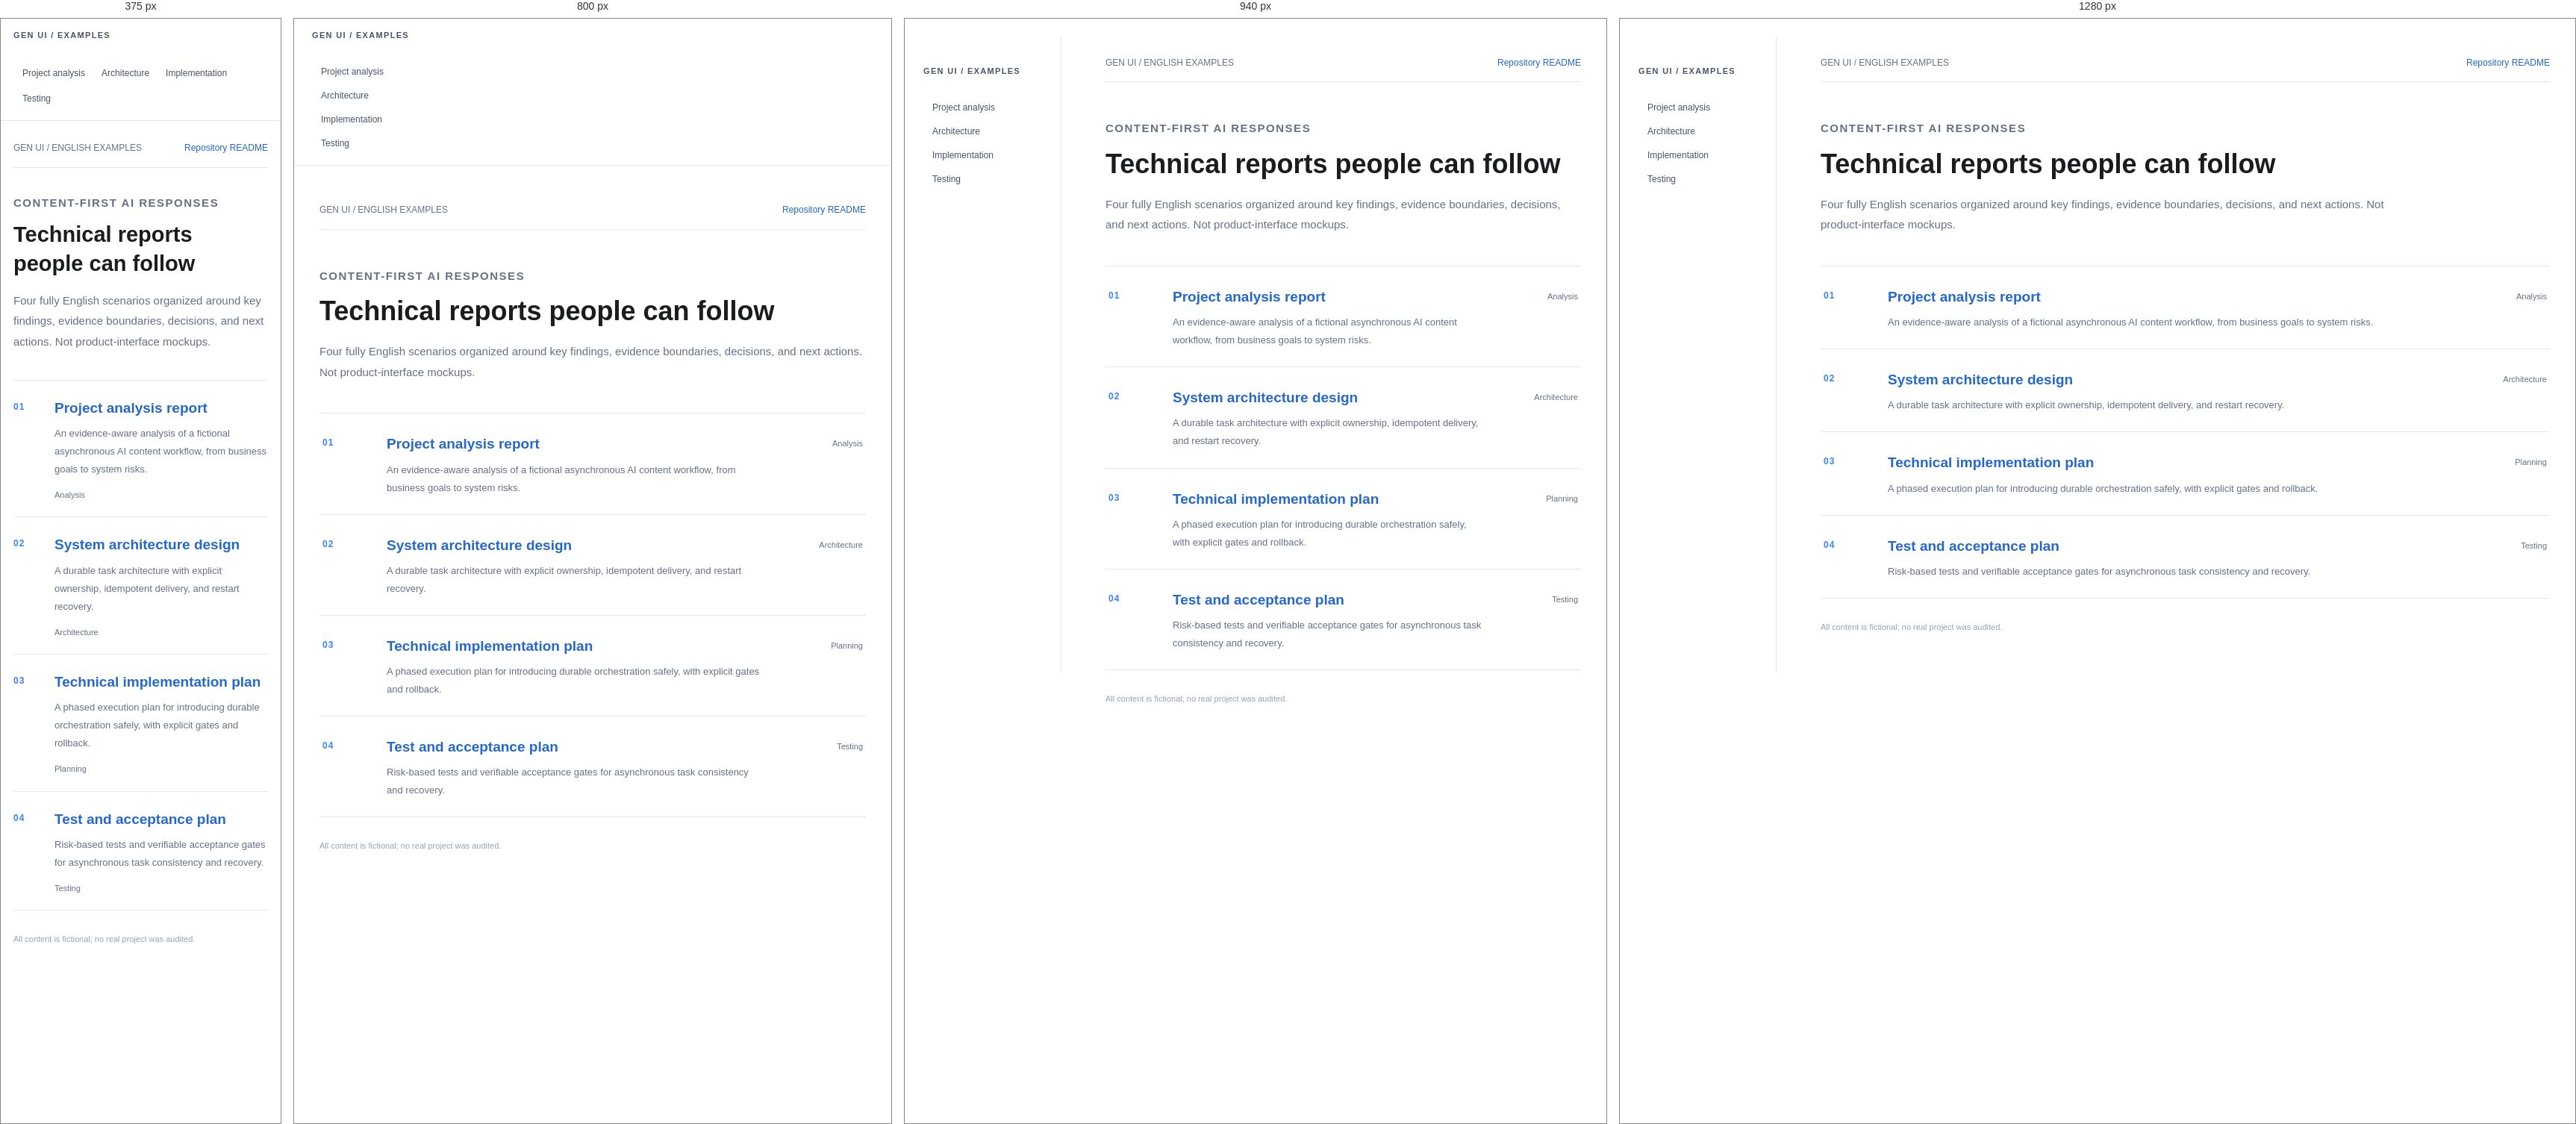
Rendered at 375 px, 800 px, 940 px and 1280 px, left to right.

<!-- file: index.html -->
<!doctype html><html lang="en"><head><meta charset="utf-8"><meta name="viewport" content="width=device-width,initial-scale=1"><title>English technical document examples · Gen UI</title><meta name="description" content="Four English Gen UI technical document examples for readable AI answers."><link rel="icon" href="../../../assets/icons/gen-ui-mark.svg" type="image/svg+xml"><link rel="stylesheet" href="../assets/document.css"><link rel="stylesheet" href="../../../assets/media-viewer.css"><script src="../../../assets/media-viewer.js" defer></script><script src="../../../assets/code-blocks.js" defer></script></head><body><div class="doc-index-layout"><aside class="doc-index-sidebar"><p class="toc-brand">GEN UI / EXAMPLES</p><nav aria-label="Document navigation"><ul class="toc-list"><li><a href="project-analysis.html">Project analysis</a></li><li><a href="architecture-design.html">Architecture</a></li><li><a href="implementation-plan.html">Implementation</a></li><li><a href="test-acceptance.html">Testing</a></li></ul></nav></aside><main class="doc-index"><div class="index-top"><span>GEN UI / ENGLISH EXAMPLES</span><a href="../../../README.md">Repository README</a></div><header class="index-hero"><p class="doc-kicker">CONTENT-FIRST AI RESPONSES</p><h1>Technical reports people can follow</h1><p>Four fully English scenarios organized around key findings, evidence boundaries, decisions, and next actions. Not product-interface mockups.</p></header><div class="index-list"><div class="index-item"><span class="index-number">01</span><div><h2><a href="project-analysis.html">Project analysis report</a></h2><p>An evidence-aware analysis of a fictional asynchronous AI content workflow, from business goals to system risks.</p></div><span class="index-kind">Analysis</span></div><div class="index-item"><span class="index-number">02</span><div><h2><a href="architecture-design.html">System architecture design</a></h2><p>A durable task architecture with explicit ownership, idempotent delivery, and restart recovery.</p></div><span class="index-kind">Architecture</span></div><div class="index-item"><span class="index-number">03</span><div><h2><a href="implementation-plan.html">Technical implementation plan</a></h2><p>A phased execution plan for introducing durable orchestration safely, with explicit gates and rollback.</p></div><span class="index-kind">Planning</span></div><div class="index-item"><span class="index-number">04</span><div><h2><a href="test-acceptance.html">Test and acceptance plan</a></h2><p>Risk-based tests and verifiable acceptance gates for asynchronous task consistency and recovery.</p></div><span class="index-kind">Testing</span></div></div><p class="index-foot">All content is fictional; no real project was audited.</p></main></div></body></html>

/* @media block from document.css */
@media(max-width:980px){.doc-layout{grid-template-columns:205px minmax(0,1fr);gap:26px;padding:25px 24px 70px}.doc-main h1{font-size:30px}}

/* @media block from document.css */
@media(max-width:700px){.doc-layout{display:block;padding:14px 16px 55px}.doc-toc{display:none}.mobile-toc{display:block;border:1px solid var(--line);border-radius:5px;margin:13px 0 22px;padding:8px 11px}.mobile-toc summary{font-size:12px;color:#344054;font-weight:650;cursor:pointer}.mobile-toc .toc-list{margin-top:8px}.doc-main h1{font-size:27px}.doc-lede{font-size:14px}.doc-meta{gap:7px 12px}.doc-section{margin-top:33px}.doc-section>h2{font-size:19px}.diagram-toolbar{align-items:flex-start}.diagram-toolbar>strong{padding-top:4px}.diagram-actions button{padding:4px 6px}.doc-index{padding:25px 17px 55px}.index-hero{padding:33px 0 22px}.index-hero h1{font-size:29px}.index-item{grid-template-columns:43px minmax(0,1fr);gap:12px;padding:19px 0}.index-item .index-kind{grid-column:2;text-align:left;padding:0}.table-wrap{border-radius:4px}}

/* @media block from document.css */
@media(max-width:700px){.doc-meta>span+span{padding-left:0;border-left:0}.diagram-actions button.diagram-icon-button{width:30px;height:30px}}

/* @media block from document.css */
@media(max-width:700px){.doc-index-layout{display:block}.doc-index-sidebar{position:static;height:auto;border-right:0;border-bottom:1px solid var(--line);padding:12px 17px}.doc-index-sidebar .toc-list{display:flex;flex-wrap:wrap}.doc-index-sidebar .toc-list a{white-space:nowrap}.doc-index-layout .doc-index{margin:auto}}

/* @media block from document.css */
@media(min-width:701px){
 .doc-layout:not([data-sidebar-collapsed="true"]){grid-template-columns:var(--genui-sidebar-width,248px) minmax(0,1fr);max-width:1650px}
 .doc-layout>.doc-toc{display:flex;flex-direction:column;position:sticky;top:24px;align-self:start;height:calc(100dvh - 48px);max-height:calc(100dvh - 48px);min-height:0;overflow:hidden;padding-right:12px}
 .doc-toc>.toc-brand,.doc-toc>.toc-label{flex:none;cursor:pointer}
 .doc-toc>nav{flex:1;min-height:0;overflow-y:auto;overflow-x:hidden}
 .doc-toc>.toc-foot{flex:none;margin-top:8px}
 .doc-main{width:100%;max-width:none}
 .doc-layout[data-sidebar-collapsed="true"]{grid-template-columns:58px minmax(0,1fr);max-width:1650px;gap:26px}
 .doc-layout[data-sidebar-collapsed="true"] .doc-toc{padding:0 5px 0 0;overflow:hidden}
 .doc-layout[data-sidebar-collapsed="true"] .toc-brand{font-size:0;letter-spacing:0;white-space:nowrap;margin-bottom:0}
 .doc-layout[data-sidebar-collapsed="true"] .toc-brand:before{content:"UI";display:block;font-size:12px;font-weight:700;color:#3a83f7;padding:4px 0}
 .doc-layout[data-sidebar-collapsed="true"] .toc-label,.doc-layout[data-sidebar-collapsed="true"] .toc-foot,.doc-layout[data-sidebar-collapsed="true"] .genui-nav-resize{display:none!important}
}

/* @media block from document.css */
@media(min-width:901px){
 .doc-layout{gap:26px;padding-inline:24px}
 .doc-layout>.doc-main{width:100%;max-width:min(1100px,calc(100vw - var(--genui-sidebar-width,248px) - 26px - 48px - 15px));justify-self:center;margin-inline:auto}
}

/* @media block from document.css */
@media(min-width:701px) and (max-width:900px){.doc-layout[data-sidebar-collapsed="true"]>.doc-main{width:100%;max-width:1100px;justify-self:center;margin-inline:auto}}

/* @media block from document.css */
@media (min-width:701px){.doc-layout>.doc-main>:is(header,section,footer){margin-inline:auto}}

/* @media block from document.css */
@media(min-width:701px){
 .doc-layout[data-sidebar-collapsed="true"]{
  grid-template-columns:58px minmax(0,1fr);
  padding-inline-start:14px;
  padding-block-start:24px;
 }
 .doc-layout[data-sidebar-collapsed="true"]>.doc-toc{
  padding-inline:0;
 }
}

/* @media block from document.css */
@media (min-width:701px) and (max-width:900px){
 .doc-layout{display:block;max-width:980px;padding:25px 24px 70px}
 .doc-layout>.doc-toc{display:none!important}
 .doc-layout .mobile-toc{display:block;border:1px solid var(--line);border-radius:5px;margin:13px 0 22px;padding:8px 11px}
 .doc-layout .mobile-toc summary{font-size:12px;color:#344054;font-weight:650;cursor:pointer}
 .doc-layout .mobile-toc .toc-list{margin-top:8px}
 .doc-layout>.doc-main{max-width:100%;width:100%}
 .doc-index-layout{display:block}
 .doc-index-sidebar{position:static;height:auto;border-right:0;border-bottom:1px solid var(--line);padding:12px 24px}
 .doc-index-layout .doc-index{margin:auto}
}

/* @media block from media-viewer.css */
@media(max-width:700px){.genui-image-toolbar{padding:9px 12px}.genui-image-stage img{max-width:96vw}}

/* @media block from media-viewer.css */
@media(max-width:700px){.genui-image-overlay{padding:8px}.genui-image-stage{height:min(81dvh,720px)}}